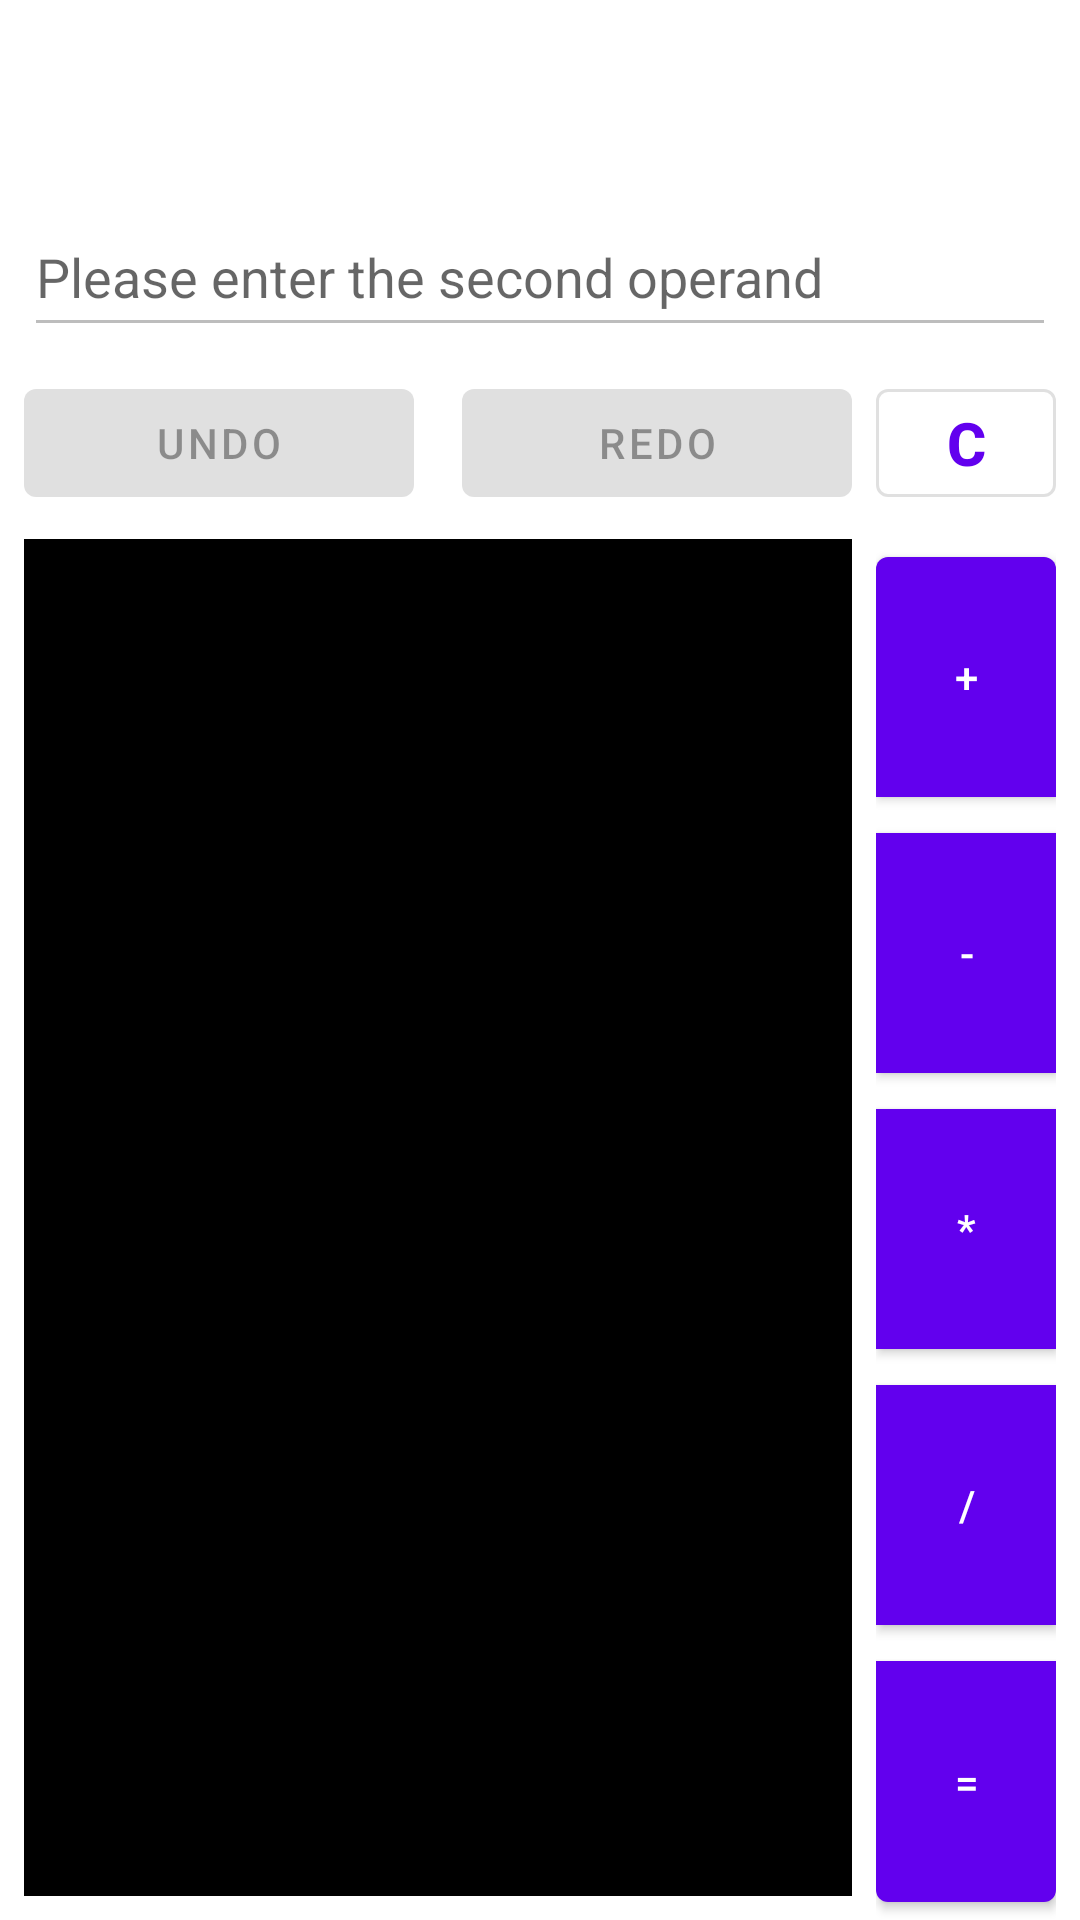

Here is an Android app screen rendered from its layout file. Give the layout XML and the strings, colors and styles it references.
<!-- AndroidManifest.xml: application theme Theme.ThirdwayvCalculator -->
<!-- res/layout/activity_main.xml -->
<?xml version="1.0" encoding="utf-8"?>
<androidx.constraintlayout.widget.ConstraintLayout xmlns:android="http://schemas.android.com/apk/res/android"
    xmlns:app="http://schemas.android.com/apk/res-auto"
    xmlns:tools="http://schemas.android.com/tools"
    android:layout_width="match_parent"
    android:layout_height="match_parent"
    tools:context=".ui.MainActivity">

    <TextView
        android:id="@+id/textView"
        android:layout_width="wrap_content"
        android:layout_height="wrap_content"
        android:layout_marginTop="16dp"
        android:textColor="@color/black"
        android:textSize="25sp"
        android:textStyle="bold"
        app:layout_constraintEnd_toEndOf="parent"
        app:layout_constraintStart_toStartOf="parent"
        app:layout_constraintTop_toTopOf="parent"
        tools:text="Result 25" />

    <EditText
        android:id="@+id/etOperand"
        android:layout_width="0dp"
        android:layout_height="50dp"
        android:layout_marginTop="16dp"
        android:ems="10"
        android:enabled="false"
        android:hint="@string/enter_second_operand"
        android:importantForAutofill="no"
        android:inputType="number"
        app:layout_constraintEnd_toEndOf="@+id/toggleGroup"
        app:layout_constraintStart_toStartOf="@+id/btnUndo"
        app:layout_constraintTop_toBottomOf="@+id/textView" />

    <com.google.android.material.button.MaterialButton
        android:id="@+id/btnUndo"
        android:layout_width="0dp"
        android:layout_height="wrap_content"
        android:layout_marginTop="8dp"
        android:layout_marginEnd="8dp"
        android:enabled="false"
        android:text="@string/undo"
        app:icon="@drawable/ic_undo"
        app:layout_constraintEnd_toStartOf="@+id/btnRedo"
        app:layout_constraintHorizontal_bias="0.5"
        app:layout_constraintHorizontal_chainStyle="packed"
        app:layout_constraintStart_toStartOf="@+id/recyclerView"
        app:layout_constraintTop_toBottomOf="@+id/etOperand" />

    <com.google.android.material.button.MaterialButton
        android:id="@+id/btnRedo"
        android:layout_width="0dp"
        android:layout_height="wrap_content"
        android:layout_marginStart="8dp"
        android:enabled="false"
        android:text="@string/redo"
        app:icon="@drawable/ic_redo"
        app:iconGravity="end"
        app:layout_constraintBottom_toBottomOf="@+id/btnUndo"
        app:layout_constraintEnd_toEndOf="@+id/recyclerView"
        app:layout_constraintHorizontal_bias="0.5"
        app:layout_constraintStart_toEndOf="@+id/btnUndo"
        app:layout_constraintTop_toTopOf="@+id/btnUndo" />

    <com.google.android.material.button.MaterialButtonToggleGroup
        android:id="@+id/toggleGroup"
        android:layout_width="60dp"
        android:layout_height="0dp"
        android:layout_marginTop="8dp"
        android:layout_marginEnd="8dp"
        android:orientation="vertical"
        app:layout_constraintBottom_toBottomOf="parent"
        app:layout_constraintEnd_toEndOf="parent"
        app:layout_constraintTop_toBottomOf="@+id/btnClear"
        app:singleSelection="true">

        <com.google.android.material.button.MaterialButton
            android:id="@+id/btnAdd"
            style="@style/radioStyle"
            android:layout_width="wrap_content"
            android:layout_height="0dp"
            android:layout_weight="1"
            android:text="@string/plus" />

        <com.google.android.material.button.MaterialButton
            android:id="@+id/btnSub"
            style="@style/radioStyle"
            android:layout_width="wrap_content"
            android:layout_height="0dp"
            android:layout_weight="1"
            android:text="@string/sub" />

        <com.google.android.material.button.MaterialButton
            android:id="@+id/btnMulti"
            style="@style/radioStyle"
            android:layout_width="wrap_content"
            android:layout_height="0dp"
            android:layout_weight="1"
            android:text="@string/multi" />

        <com.google.android.material.button.MaterialButton
            android:id="@+id/btnDivide"
            style="@style/radioStyle"
            android:layout_width="wrap_content"
            android:layout_height="0dp"
            android:layout_weight="1"
            android:text="@string/divide" />

        <com.google.android.material.button.MaterialButton
            android:id="@+id/btnEqual"
            android:layout_width="wrap_content"
            android:layout_height="0dp"
            android:layout_weight="1"
            android:enabled="false"
            android:text="@string/equal" />

    </com.google.android.material.button.MaterialButtonToggleGroup>

    <androidx.recyclerview.widget.RecyclerView
        android:id="@+id/recyclerView"
        android:layout_width="0dp"
        android:layout_height="0dp"
        android:layout_marginStart="8dp"
        android:layout_marginTop="8dp"
        android:layout_marginEnd="8dp"
        android:layout_marginBottom="8dp"
        android:background="@color/black"
        android:orientation="horizontal"
        app:layoutManager="androidx.recyclerview.widget.GridLayoutManager"
        app:layout_constraintBottom_toBottomOf="parent"
        app:layout_constraintEnd_toStartOf="@+id/toggleGroup"
        app:layout_constraintStart_toStartOf="parent"
        app:layout_constraintTop_toBottomOf="@+id/btnRedo"
        tools:itemCount="4"
        tools:listitem="@layout/operation_cell" />

    <com.google.android.material.button.MaterialButton
        android:id="@+id/btnClear"
        style="@style/Widget.MaterialComponents.Button.OutlinedButton"
        android:layout_width="0dp"
        android:layout_height="0dp"
        android:layout_marginStart="8dp"
        android:text="@string/c"
        android:textSize="20sp"
        android:textStyle="bold"
        app:layout_constraintBottom_toBottomOf="@+id/btnRedo"
        app:layout_constraintEnd_toEndOf="@+id/toggleGroup"
        app:layout_constraintStart_toEndOf="@+id/btnRedo"
        app:layout_constraintTop_toTopOf="@+id/btnRedo" />

</androidx.constraintlayout.widget.ConstraintLayout>
<!-- res/layout/operation_cell.xml (included above) -->
<?xml version="1.0" encoding="utf-8"?>
<TextView xmlns:android="http://schemas.android.com/apk/res/android"
    xmlns:tools="http://schemas.android.com/tools"
    android:id="@+id/etOperation"
    android:layout_width="wrap_content"
    android:layout_height="wrap_content"
    android:layout_marginStart="8dp"
    android:layout_marginTop="8dp"
    android:layout_marginEnd="16dp"
    android:layout_marginBottom="16dp"
    android:background="@drawable/cell_border"
    android:padding="16dp"
    android:textColor="@color/white"
    android:textSize="20sp"

    tools:text="* 5" />
<!-- resources referenced by this layout -->
<resources>
  <!-- drawable cell_border (drawable) -->
  <?xml version="1.0" encoding="utf-8"?>
  <shape xmlns:android="http://schemas.android.com/apk/res/android">
      <solid android:color="@color/black" />
      <stroke
          android:width="4dp"
          android:color="@color/white" />
  </shape>
  <string name="c">C</string>
  <string name="divide">/</string>
  <string name="enter_second_operand">Please enter the second operand</string>
  <string name="equal">=</string>
  <string name="multi">*</string>
  <string name="plus">+</string>
  <string name="redo">Redo</string>
  <string name="sub">-</string>
  <string name="undo">Undo</string>
  <style name="Theme.ThirdwayvCalculator" parent="Theme.MaterialComponents.DayNight.DarkActionBar">
          
          <item name="colorPrimary">@color/purple_500</item>
          <item name="colorPrimaryVariant">@color/purple_700</item>
          <item name="colorOnPrimary">@color/white</item>
          
          <item name="colorSecondary">@color/teal_200</item>
          <item name="colorSecondaryVariant">@color/teal_700</item>
          <item name="colorOnSecondary">@color/black</item>
          
          <item name="android:statusBarColor" tools:targetApi="l">?attr/colorPrimaryVariant</item>
          
      </style>
  <!-- not gathered from this repository: default colours our renderer supplied (Android Studio template values) -->
  <color name="purple_500">#FF6200EE</color>
  <color name="purple_700">#FF3700B3</color>
  <color name="teal_200">#FF03DAC5</color>
  <color name="teal_700">#FF018786</color>
  <color name="black">#FF000000</color>
  <color name="white">#FFFFFFFF</color>
</resources>
